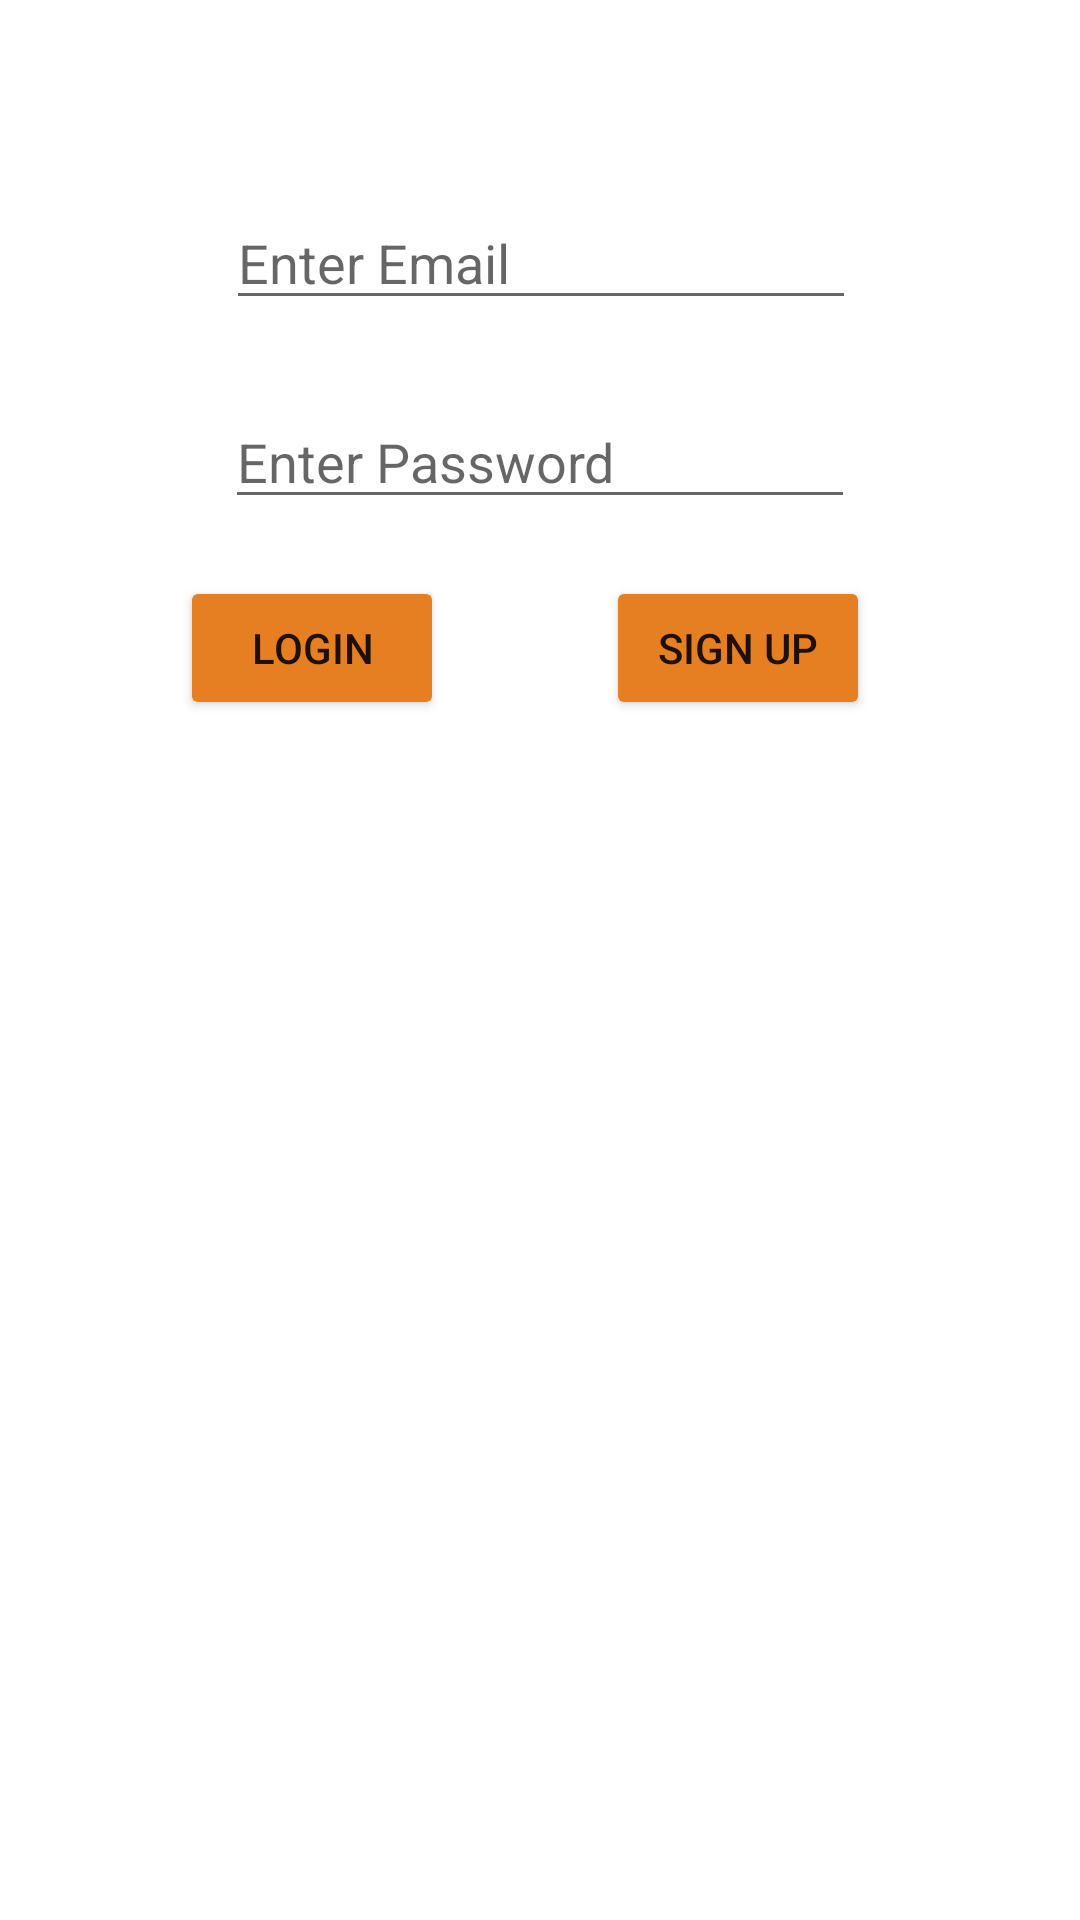

The Android layout XML behind this screen, and the referenced resources:
<!-- AndroidManifest.xml: application theme Theme.PhotoShareProject -->
<!-- res/layout/activity_main.xml -->
<?xml version="1.0" encoding="utf-8"?>
<androidx.constraintlayout.widget.ConstraintLayout xmlns:android="http://schemas.android.com/apk/res/android"
    xmlns:app="http://schemas.android.com/apk/res-auto"
    xmlns:tools="http://schemas.android.com/tools"
    android:layout_width="match_parent"
    android:layout_height="match_parent"
    tools:context=".view.KullaniciActivity">

    <EditText
        android:id="@+id/emailText"
        android:layout_width="wrap_content"
        android:layout_height="wrap_content"
        android:layout_marginBottom="25dp"
        android:ems="10"
        android:hint="Enter Email"
        android:inputType="textEmailAddress"
        app:layout_constraintBottom_toTopOf="@+id/passwordText"
        app:layout_constraintEnd_toEndOf="parent"
        app:layout_constraintHorizontal_bias="0.502"
        app:layout_constraintStart_toStartOf="parent" />

    <EditText
        android:id="@+id/passwordText"
        android:layout_width="wrap_content"
        android:layout_height="wrap_content"
        android:layout_marginBottom="19dp"
        android:ems="10"
        android:hint="Enter Password"
        android:inputType="textPassword"
        app:layout_constraintBottom_toTopOf="@+id/button"
        app:layout_constraintEnd_toEndOf="parent"
        app:layout_constraintStart_toStartOf="parent" />

    <Button
        android:id="@+id/button"
        android:layout_width="wrap_content"
        android:layout_height="wrap_content"
        android:layout_marginStart="6dp"
        android:layout_marginTop="192dp"
        android:backgroundTint="#E67E22"
        android:onClick="girisYap"
        android:text="Login"
        app:layout_constraintEnd_toStartOf="@+id/button2"
        app:layout_constraintStart_toStartOf="parent"
        app:layout_constraintTop_toTopOf="parent" />

    <Button
        android:id="@+id/button2"
        android:layout_width="wrap_content"
        android:layout_height="wrap_content"
        android:layout_marginTop="19dp"
        android:layout_marginEnd="16dp"
        android:backgroundTint="#E67E22"
        android:onClick="kayitOl"
        android:text="Sign Up"
        app:layout_constraintEnd_toEndOf="parent"
        app:layout_constraintStart_toEndOf="@+id/button"
        app:layout_constraintTop_toBottomOf="@+id/passwordText" />
</androidx.constraintlayout.widget.ConstraintLayout>
<!-- resources referenced by this layout -->
<resources>
  <style name="Theme.PhotoShareProject" parent="Theme.MaterialComponents.DayNight.DarkActionBar">
          
          <item name="colorPrimary">@color/purple_500</item>
          <item name="colorPrimaryVariant">@color/purple_700</item>
          <item name="colorOnPrimary">@color/white</item>
          
          <item name="colorSecondary">@color/teal_200</item>
          <item name="colorSecondaryVariant">@color/teal_700</item>
          <item name="colorOnSecondary">@color/black</item>
          
          <item name="android:statusBarColor" tools:targetApi="l">?attr/colorPrimaryVariant</item>
          
      </style>
  <!-- not gathered from this repository: default colours our renderer supplied (Android Studio template values) -->
  <color name="purple_500">#FF6200EE</color>
  <color name="purple_700">#FF3700B3</color>
  <color name="teal_200">#FF03DAC5</color>
  <color name="teal_700">#FF018786</color>
  <color name="black">#FF000000</color>
  <color name="white">#FFFFFFFF</color>
</resources>
